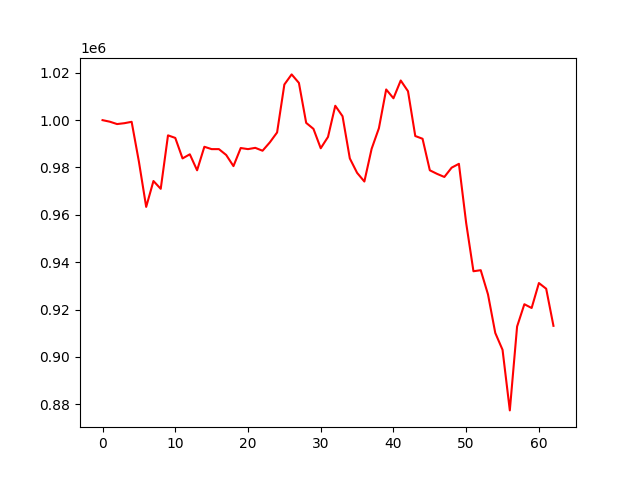

The table this chart was drawn from, first rows:
, 0
0, 1000000
1, 999342
2, 998345
3, 998710
4, 999296
5, 982461
6, 963353
7, 974287
8, 970991
9, 993577
10, 992492
11, 983834
12, 985570
13, 978816
14, 988748
15, 987759
16, 987759
17, 985291
18, 980580
19, 988225
20, 987759
21, 988300
22, 987082
23, 990608
24, 994803
25, 1015048
26, 1019323
27, 1015723
28, 998845
29, 996315
30, 988120
31, 992913
32, 1006075
33, 1001648
34, 983837
35, 977742
36, 974073
37, 987903
38, 996597
39, 1012960
40, 1009237
41, 1016750
42, 1012214
43, 993292
44, 992138
45, 978822
46, 977301
47, 976001
48, 979928
49, 981547
50, 956508
51, 936173
52, 936615
53, 926377
54, 910105
55, 902983
56, 877392
57, 912820
58, 922238
59, 920648
... 3 more rows
